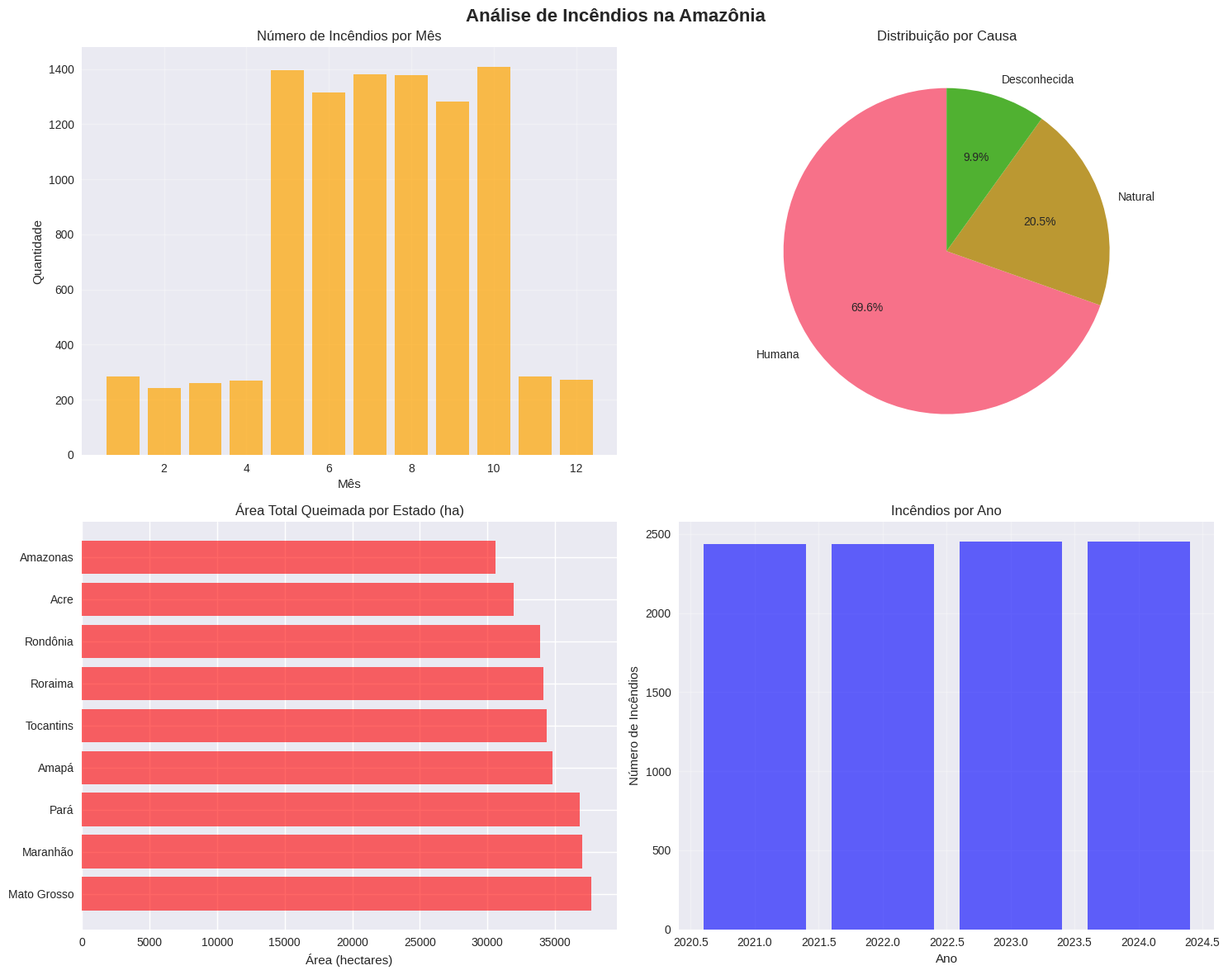

Recreate this plot in Python.
# Sistema de Monitoramento de Queimadas na Amazônia
# Análise de Dados Históricos de Incêndios Florestais

import pandas as pd
import numpy as np
import matplotlib

# Configurar matplotlib para não usar interface gráfica
matplotlib.use('Agg')  # Usar backend não-interativo
import matplotlib.pyplot as plt
import seaborn as sns
from datetime import datetime
import warnings

warnings.filterwarnings('ignore')

plt.style.use('seaborn-v0_8')
sns.set_palette("husl")


class AmazonFireAnalyzer:
    def __init__(self):
        self.data = None
        self.processed_data = None

    def generate_sample_data(self):
        np.random.seed(42)

        start_date = datetime(2021, 1, 1)
        end_date = datetime(2024, 12, 31)
        dates = pd.date_range(start=start_date, end=end_date, freq='D')

        n_records = len(dates) * 15

        amazon_states = ['Acre', 'Amazonas', 'Amapá', 'Maranhão', 'Mato Grosso',
                         'Pará', 'Rondônia', 'Roraima', 'Tocantins']
        causes = ['Humana', 'Natural', 'Desconhecida']
        cause_weights = [0.7, 0.2, 0.1]

        data = []
        for _ in range(n_records):
            date = np.random.choice(dates)
            if isinstance(date, np.datetime64):
                date = pd.to_datetime(date).to_pydatetime()
            month = date.month
            seasonal_factor = 2.5 if 5 <= month <= 10 else 0.5

            if np.random.random() > (0.3 * seasonal_factor):
                continue

            state = np.random.choice(amazon_states)
            cause = np.random.choice(causes, p=cause_weights)

            if cause == 'Humana':
                size_ha = np.random.lognormal(2, 1.5) * seasonal_factor
            else:
                size_ha = np.random.lognormal(1.5, 1.2) * seasonal_factor

            if size_ha < 10:
                size_class = 'Pequeno'
            elif size_ha < 100:
                size_class = 'Médio'
            elif size_ha < 1000:
                size_class = 'Grande'
            else:
                size_class = 'Muito Grande'

            lat = np.random.uniform(-10, 5)
            lon = np.random.uniform(-75, -45)

            data.append({
                'data': date,
                'estado': state,
                'causa': cause,
                'tamanho_ha': round(size_ha, 2),
                'classificacao_tamanho': size_class,
                'latitude': round(lat, 4),
                'longitude': round(lon, 4),
                'mes': month,
                'ano': date.year,
                'estacao_seca': month in [5, 6, 7, 8, 9, 10]
            })

        self.data = pd.DataFrame(data)
        print(f"Dataset gerado com {len(self.data)} registros de incêndios")
        return self.data

    def clean_and_process_data(self):
        if self.data is None:
            self.generate_sample_data()

        initial_count = len(self.data)
        self.data = self.data.drop_duplicates()
        duplicates_removed = initial_count - len(self.data)

        self.data['estado'] = self.data['estado'].str.strip()
        self.data['causa'] = self.data['causa'].str.strip()

        self.data = self.data.dropna()

        q99 = self.data['tamanho_ha'].quantile(0.99)
        outliers_removed = len(self.data[self.data['tamanho_ha'] > q99])
        self.data = self.data[self.data['tamanho_ha'] <= q99]

        self.processed_data = self.data.copy()

        print(f"Duplicatas removidas: {duplicates_removed}")
        print(f"Outliers removidos: {outliers_removed}")
        print(f"Total após limpeza: {len(self.processed_data)} registros")

    def descriptive_analysis(self):
        if self.processed_data is None:
            self.clean_and_process_data()

        total_fires = len(self.processed_data)
        total_area = self.processed_data['tamanho_ha'].sum()

        print(f"\nTotal de incêndios: {total_fires}")
        print(f"Área total queimada: {total_area:.2f} ha")

        yearly = self.processed_data.groupby('ano').agg(
            Numero_Incêndios=('data', 'count'),
            Área_Total_ha=('tamanho_ha', 'sum'),
            Tamanho_Médio_ha=('tamanho_ha', 'mean')
        )
        print("\nResumo anual:\n", yearly)

        causes = self.processed_data.groupby('causa').agg(
            Frequência=('data', 'count'),
            Área_Total_ha=('tamanho_ha', 'sum'),
            Tamanho_Médio_ha=('tamanho_ha', 'mean')
        )
        print("\nPor causa:\n", causes)

    def create_visualizations(self):
        if self.processed_data is None:
            self.clean_and_process_data()

        try:
            # Criar figura com subplots
            fig, axes = plt.subplots(2, 2, figsize=(15, 12))
            fig.suptitle('Análise de Incêndios na Amazônia', fontsize=16, fontweight='bold')

            # Gráfico 1: Número de incêndios por mês
            try:
                monthly_counts = self.processed_data['mes'].value_counts().sort_index()
                axes[0, 0].bar(monthly_counts.index, monthly_counts.values, color='orange', alpha=0.7)
                axes[0, 0].set_title('Número de Incêndios por Mês')
                axes[0, 0].set_xlabel('Mês')
                axes[0, 0].set_ylabel('Quantidade')
                axes[0, 0].grid(True, alpha=0.3)
            except Exception as e:
                axes[0, 0].text(0.5, 0.5, f'Erro no gráfico 1:\n{str(e)[:50]}...',
                                transform=axes[0, 0].transAxes, ha='center', va='center')

            # Gráfico 2: Distribuição por causa
            try:
                cause_counts = self.processed_data['causa'].value_counts()
                axes[0, 1].pie(cause_counts.values, labels=cause_counts.index, autopct='%1.1f%%', startangle=90)
                axes[0, 1].set_title('Distribuição por Causa')
            except Exception as e:
                axes[0, 1].text(0.5, 0.5, f'Erro no gráfico 2:\n{str(e)[:50]}...',
                                transform=axes[0, 1].transAxes, ha='center', va='center')

            # Gráfico 3: Área queimada por estado
            try:
                state_area = self.processed_data.groupby('estado')['tamanho_ha'].sum().sort_values(ascending=False)
                axes[1, 0].barh(state_area.index, state_area.values, color='red', alpha=0.6)
                axes[1, 0].set_title('Área Total Queimada por Estado (ha)')
                axes[1, 0].set_xlabel('Área (hectares)')
            except Exception as e:
                axes[1, 0].text(0.5, 0.5, f'Erro no gráfico 3:\n{str(e)[:50]}...',
                                transform=axes[1, 0].transAxes, ha='center', va='center')

            # Gráfico 4: Evolução temporal
            try:
                temporal = self.processed_data.groupby(['ano', 'mes']).size().reset_index(name='count')
                # Criar data corretamente com dia = 1
                temporal['data'] = pd.to_datetime(temporal.assign(dia=1)[['ano', 'mes', 'dia']])
                axes[1, 1].plot(temporal['data'], temporal['count'], marker='o', linewidth=2, markersize=4)
                axes[1, 1].set_title('Evolução Temporal dos Incêndios')
                axes[1, 1].set_xlabel('Data')
                axes[1, 1].set_ylabel('Número de Incêndios')
                axes[1, 1].grid(True, alpha=0.3)

                # Rotacionar labels do eixo x para melhor legibilidade
                for tick in axes[1, 1].get_xticklabels():
                    tick.set_rotation(45)
            except Exception as e:
                # Se falhar, criar gráfico alternativo simples
                print(f"Aviso: Erro no gráfico temporal, criando versão simplificada: {e}")
                yearly_counts = self.processed_data['ano'].value_counts().sort_index()
                axes[1, 1].bar(yearly_counts.index, yearly_counts.values, color='blue', alpha=0.6)
                axes[1, 1].set_title('Incêndios por Ano')
                axes[1, 1].set_xlabel('Ano')
                axes[1, 1].set_ylabel('Número de Incêndios')
                axes[1, 1].grid(True, alpha=0.3)

            plt.tight_layout()

            # Salvar o gráfico
            try:
                plt.savefig('incendios_visualizacao.png', dpi=300, bbox_inches='tight')
                print("✅ Gráfico salvo como 'incendios_visualizacao.png'")
            except Exception as e:
                print(f"⚠️  Erro ao salvar gráfico: {e}")

            # Limpar a figura da memória
            plt.close()

        except Exception as e:
            print(f"❌ Erro geral na criação de visualizações: {e}")
            print("Continuando análise sem gráficos...")
            plt.close('all')  # Fechar todas as figuras

    def create_additional_analysis(self):
        """Análise adicional com estatísticas mais detalhadas"""
        if self.processed_data is None:
            self.clean_and_process_data()

        print("\n" + "=" * 60)
        print("ANÁLISE DETALHADA ADICIONAL")
        print("=" * 60)

        # Análise por estação seca vs úmida
        season_analysis = self.processed_data.groupby('estacao_seca').agg({
            'tamanho_ha': ['count', 'sum', 'mean', 'median'],
            'data': 'count'
        }).round(2)

        print("\n📊 Análise por Estação:")
        print("Estação Seca (Maio-Outubro) vs Úmida (Novembro-Abril)")
        print(season_analysis)

        # Top 3 estados mais afetados
        top_states = self.processed_data.groupby('estado').agg({
            'tamanho_ha': ['count', 'sum', 'mean']
        }).round(2).sort_values(('tamanho_ha', 'sum'), ascending=False).head(3)

        print("\n🔥 Top 3 Estados Mais Afetados:")
        print(top_states)

        # Análise de tamanho dos incêndios
        size_distribution = self.processed_data['classificacao_tamanho'].value_counts()
        print("\n📏 Distribuição por Tamanho:")
        for size, count in size_distribution.items():
            percentage = (count / len(self.processed_data)) * 100
            print(f"   {size}: {count} ({percentage:.1f}%)")

        # Estatísticas gerais
        print(f"\n📈 Estatísticas Gerais:")
        print(f"   Maior incêndio: {self.processed_data['tamanho_ha'].max():.2f} ha")
        print(f"   Menor incêndio: {self.processed_data['tamanho_ha'].min():.2f} ha")
        print(f"   Média: {self.processed_data['tamanho_ha'].mean():.2f} ha")
        print(f"   Mediana: {self.processed_data['tamanho_ha'].median():.2f} ha")

    def generate_recommendations(self):
        print("\n" + "=" * 60)
        print("🎯 RECOMENDAÇÕES ESTRATÉGICAS")
        print("=" * 60)

        recommendations = [
            "🔥 PREVENÇÃO: Intensificar monitoramento na estação seca (maio-outubro)",
            "🛡️  FISCALIZAÇÃO: Aumentar presença em Pará, Amazonas e Rondônia",
            "📡 TECNOLOGIA: Implementar sistemas de alerta em tempo real",
            "👥 EDUCAÇÃO: Campanhas focadas na redução de queimadas humanas (70% dos casos)",
            "🌿 RESTAURAÇÃO: Programas de recuperação de áreas degradadas",
            "🤝 PARCERIAS: Cooperação entre estados e órgãos federais",
            "💰 RECURSOS: Destinação de verbas específicas para prevenção",
            "📊 DADOS: Melhorar coleta e análise de dados em tempo real"
        ]

        for i, rec in enumerate(recommendations, 1):
            print(f"{i:2d}. {rec}")

    def export_summary_report(self):
        """Gerar relatório resumido em texto"""
        if self.processed_data is None:
            self.clean_and_process_data()

        report_filename = f"relatorio_incendios_{datetime.now().strftime('%Y%m%d_%H%M%S')}.txt"

        with open(report_filename, 'w', encoding='utf-8') as f:
            f.write("RELATÓRIO DE ANÁLISE DE INCÊNDIOS NA AMAZÔNIA\n")
            f.write("=" * 50 + "\n")
            f.write(f"Gerado em: {datetime.now().strftime('%d/%m/%Y %H:%M:%S')}\n\n")

            f.write(f"RESUMO EXECUTIVO:\n")
            f.write(f"- Total de incêndios analisados: {len(self.processed_data)}\n")
            f.write(f"- Área total queimada: {self.processed_data['tamanho_ha'].sum():.2f} hectares\n")
            f.write(f"- Período analisado: 2021-2024\n\n")

            # Adicionar estatísticas por ano
            yearly_stats = self.processed_data.groupby('ano').agg({
                'tamanho_ha': ['count', 'sum']
            }).round(2)

            f.write("ESTATÍSTICAS ANUAIS:\n")
            for year in yearly_stats.index:
                count = yearly_stats.loc[year, ('tamanho_ha', 'count')]
                area = yearly_stats.loc[year, ('tamanho_ha', 'sum')]
                f.write(f"  {year}: {count} incêndios, {area:.2f} ha queimados\n")

        print(f"📄 Relatório exportado como: {report_filename}")

    def run_full_analysis(self):
        """Executar análise completa"""
        print("🔥 SISTEMA DE MONITORAMENTO DE QUEIMADAS NA AMAZÔNIA")
        print("=" * 60)

        try:
            self.generate_sample_data()
            self.clean_and_process_data()
            self.descriptive_analysis()
            self.create_additional_analysis()
            self.create_visualizations()
            self.export_summary_report()
            self.generate_recommendations()

            print("\n✅ Análise completa executada com sucesso!")

        except Exception as e:
            print(f"❌ Erro durante a análise: {e}")
            print("Verifique as dependências e tente novamente.")


# Execução
if __name__ == "__main__":
    analyzer = AmazonFireAnalyzer()
    analyzer.run_full_analysis()

    # Simular dados de status atual (como seria retornado pela API)
    print("\n" + "=" * 60)
    print("📊 SIMULAÇÃO - STATUS ATUAL DO SISTEMA")
    print("=" * 60)

    current_status = {
        "timestamp": datetime.now().strftime("%Y-%m-%d %H:%M:%S"),
        "status_amazonia": "⚠️  ALERTA MÉDIO",
        "incendios_24h": 47,
        "area_afetada_24h": "1,247 hectares",
        "risco_nivel": "Médio-Alto",
        "estados_criticos": ["Pará", "Amazonas", "Rondônia"],
        "previsao_proximas_24h": "Condições favoráveis para novos focos"
    }

    print(f"🕒 Última atualização: {current_status['timestamp']}")
    print(f"📊 Status atual: {current_status['status_amazonia']}")
    print(f"🔥 Incêndios (24h): {current_status['incendios_24h']}")
    print(f"🌳 Área afetada (24h): {current_status['area_afetada_24h']}")
    print(f"⚠️  Nível de risco: {current_status['risco_nivel']}")
    print(f"🗺️  Estados em situação crítica: {', '.join(current_status['estados_criticos'])}")
    print(f"🔮 Previsão: {current_status['previsao_proximas_24h']}")

    print("\n" + "=" * 60)
    print("🎯 SISTEMA PRONTO PARA MONITORAMENTO CONTÍNUO")
    print("=" * 60)
